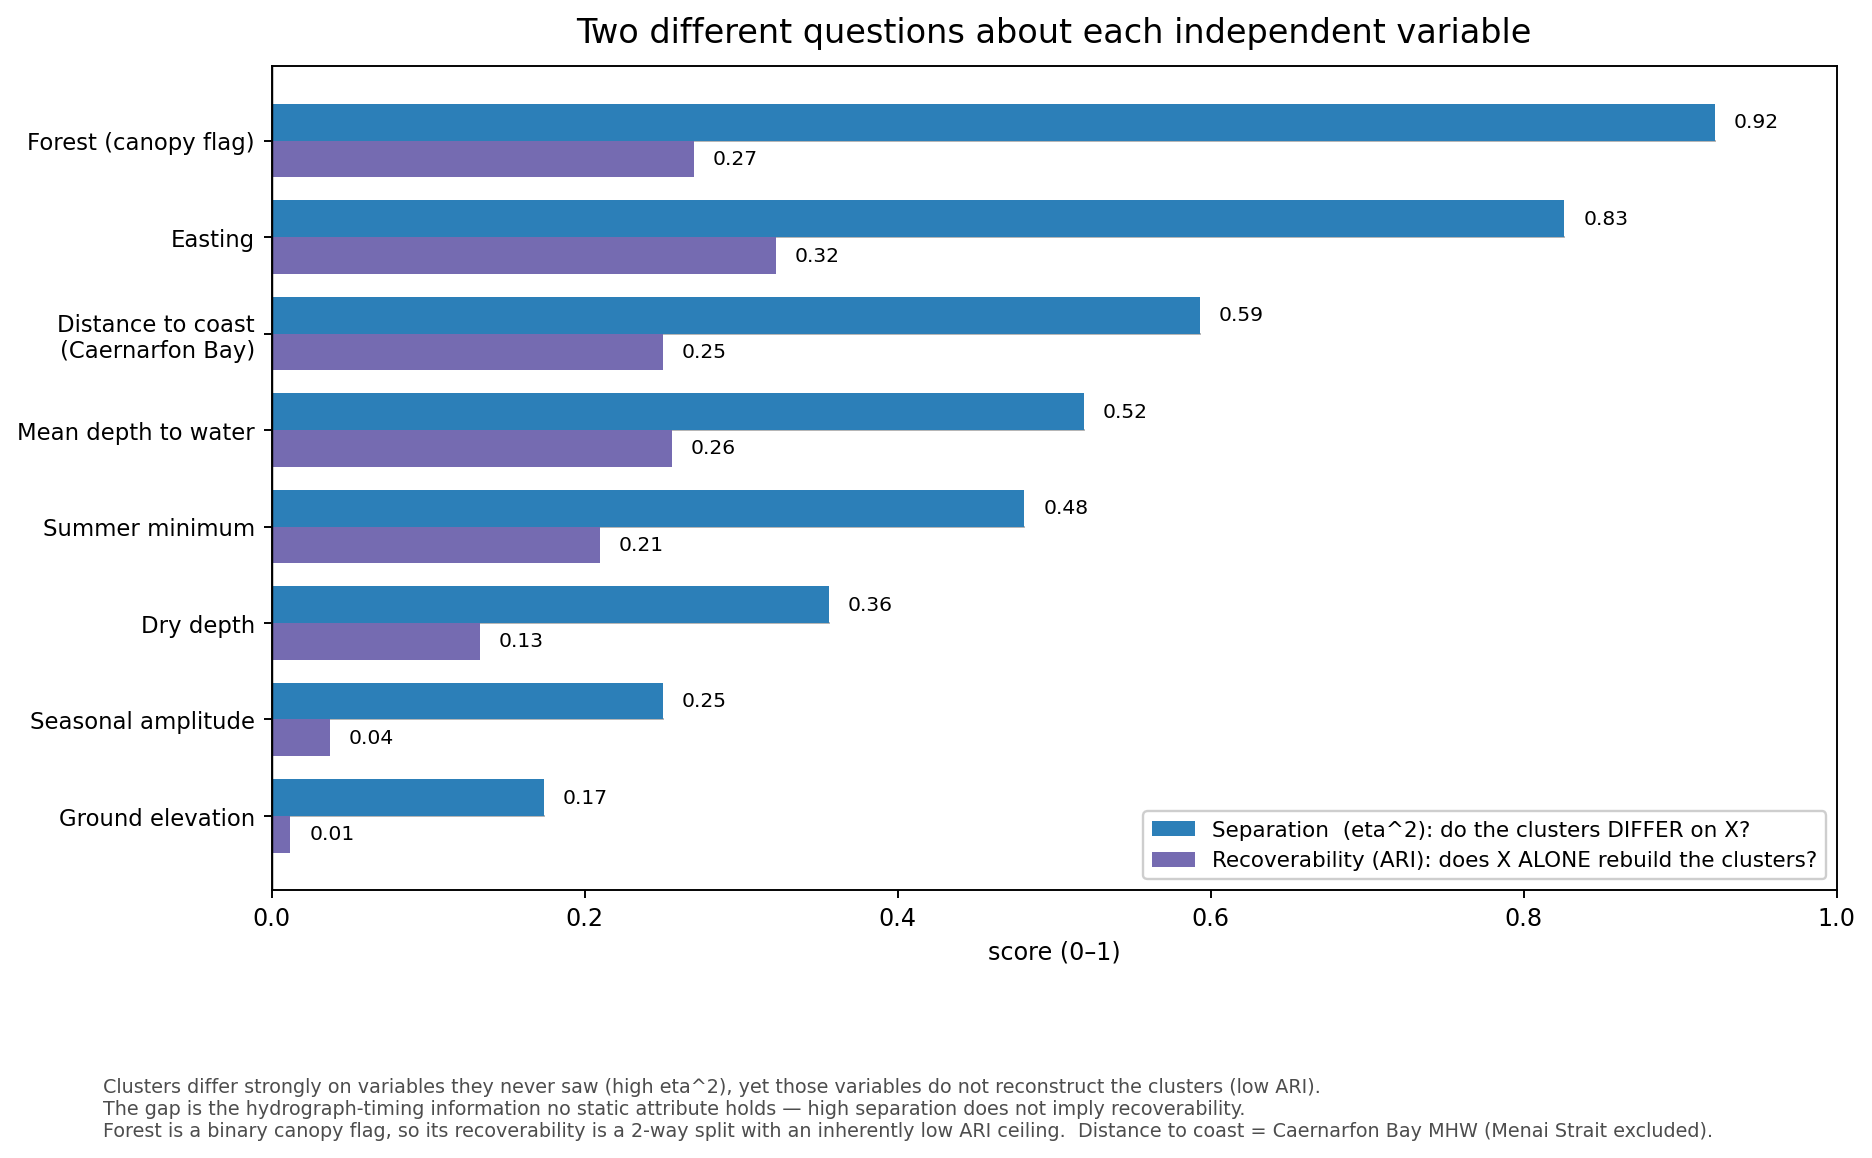

The file beside this chart, header and first rows:
descriptor, column, binary, eta2_separation, ari_recoverability
Ground elevation, ground_elev_m, False, 0.174, 0.012
Seasonal amplitude, amplitude, False, 0.25, 0.037
Dry depth, dry_depth, False, 0.356, 0.133
Summer minimum, summer_min, False, 0.481, 0.21
Mean depth to water, mean_depth, False, 0.519, 0.256
Distance to coast (Caernarfon Bay), dist_coast_m, False, 0.593, 0.25
Easting, Easting, False, 0.826, 0.322
Forest (canopy flag), forest, True, 0.922, 0.27
